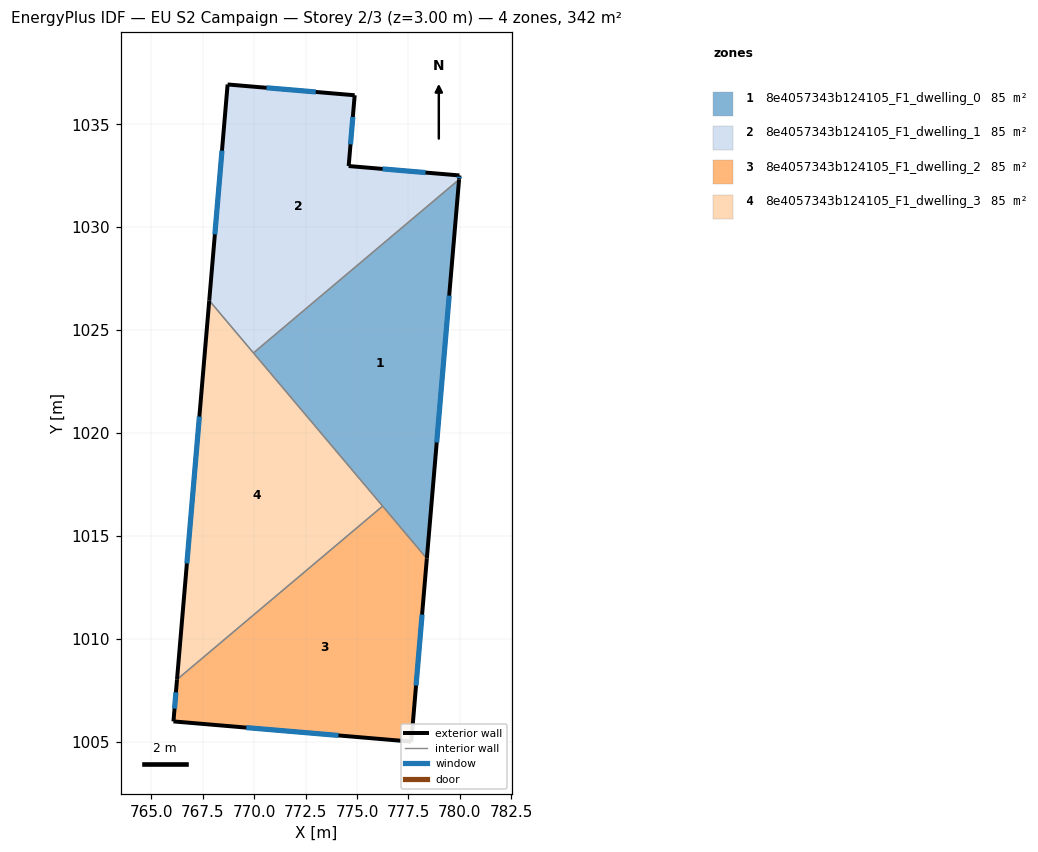
=== STOREY PLAN SPEC (per zone: floor XY polygon, exterior-wall plan segments, windows/doors) ===
zone 1: 8e4057343b124105_F1_dwelling_0  (85.4 m²)
  floor: (779.96, 1032.32) (778.40, 1013.90) (769.97, 1023.89)
  exterior wall: (778.40, 1013.90) – (779.96, 1032.32)  [18.5 m]
    window: (778.87, 1019.54) – (779.48, 1026.68)  [8.3 m²]
  interior walls: 3
zone 2: 8e4057343b124105_F1_dwelling_1  (85.4 m²)
  floor: (779.98, 1032.52) (779.96, 1032.32) (769.97, 1023.89) (767.82, 1026.44) (768.72, 1036.94) (774.89, 1036.41) (774.60, 1032.97)
  exterior wall: (779.96, 1032.32) – (779.98, 1032.52)  [0.2 m]
    window: (779.97, 1032.38) – (779.97, 1032.46)  [0.1 m²]
  exterior wall: (768.72, 1036.94) – (767.82, 1026.44)  [10.5 m]
    window: (768.44, 1033.72) – (768.10, 1029.65)  [4.7 m²]
  exterior wall: (774.89, 1036.41) – (768.72, 1036.94)  [6.2 m]
    window: (773.00, 1036.57) – (770.61, 1036.78)  [2.8 m²]
  exterior wall: (774.60, 1032.97) – (774.89, 1036.41)  [3.5 m]
    window: (774.69, 1034.03) – (774.80, 1035.36)  [1.6 m²]
  exterior wall: (779.98, 1032.52) – (774.60, 1032.97)  [5.4 m]
    window: (778.33, 1032.66) – (776.25, 1032.83)  [2.4 m²]
  interior walls: 2
zone 3: 8e4057343b124105_F1_dwelling_2  (85.4 m²)
  floor: (776.25, 1016.45) (778.40, 1013.90) (777.64, 1005.01) (766.08, 1005.99) (766.26, 1008.03)
  exterior wall: (777.64, 1005.01) – (778.40, 1013.90)  [8.9 m]
    window: (777.87, 1007.73) – (778.16, 1011.18)  [4.0 m²]
  exterior wall: (766.08, 1005.99) – (777.64, 1005.01)  [11.6 m]
    window: (769.62, 1005.69) – (774.10, 1005.31)  [5.2 m²]
  exterior wall: (766.26, 1008.03) – (766.08, 1005.99)  [2.0 m]
    window: (766.20, 1007.40) – (766.14, 1006.61)  [0.9 m²]
  interior walls: 2
zone 4: 8e4057343b124105_F1_dwelling_3  (85.4 m²)
  floor: (767.82, 1026.44) (776.25, 1016.45) (766.26, 1008.03)
  exterior wall: (767.82, 1026.44) – (766.26, 1008.03)  [18.5 m]
    window: (767.34, 1020.80) – (766.74, 1013.67)  [8.3 m²]
  interior walls: 3

=== DERIVED (storey summary) ===
Building: EU S2 Campaign
Storey: 2 of 3  (floor level z = 3.00 m)
Storey gross floor area: 341.5 m²
Zones on this storey: 4
  - 8e4057343b124105_F1_dwelling_0: floor 85.4 m²; exterior wall 18.5 m (55.4 m²); 1 window(s) 8.3 m²; WWR 15.0%
  - 8e4057343b124105_F1_dwelling_1: floor 85.4 m²; exterior wall 25.8 m (77.3 m²); 5 window(s) 11.6 m²; WWR 15.0%
  - 8e4057343b124105_F1_dwelling_2: floor 85.4 m²; exterior wall 22.6 m (67.7 m²); 3 window(s) 10.2 m²; WWR 15.0%
  - 8e4057343b124105_F1_dwelling_3: floor 85.4 m²; exterior wall 18.5 m (55.4 m²); 1 window(s) 8.3 m²; WWR 15.0%
Zone adjacency (shared interzone walls):
  - 8e4057343b124105_F1_dwelling_0 ↔ 8e4057343b124105_F1_dwelling_1
  - 8e4057343b124105_F1_dwelling_0 ↔ 8e4057343b124105_F1_dwelling_2
  - 8e4057343b124105_F1_dwelling_0 ↔ 8e4057343b124105_F1_dwelling_3
  - 8e4057343b124105_F1_dwelling_1 ↔ 8e4057343b124105_F1_dwelling_3
  - 8e4057343b124105_F1_dwelling_2 ↔ 8e4057343b124105_F1_dwelling_3